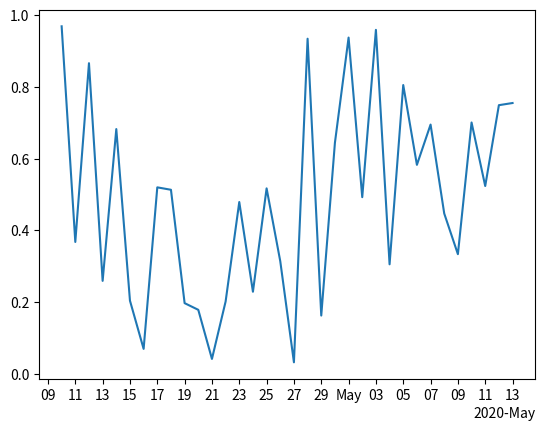

The script that saved this image:

import numpy as np 
import matplotlib.dates as mdates 
import matplotlib.pyplot as plt 
  
   
# dummy date 
dummy_date = np.arange("2020-04-10",  
                       "2020-05-14", 
                       dtype ="datetime64") 
  
random_x = np.random.rand(len(dummy_date)) 
   
figure, axes = plt.subplots() 
  
axes.plot(dummy_date, random_x) 
axes.xaxis.set( 
    major_locator = mdates.AutoDateLocator(minticks = 1, 
                                           maxticks = 5), 
) 
  
locator = mdates.AutoDateLocator(minticks = 15, 
                                 maxticks = 20) 
formatter = mdates.ConciseDateFormatter(locator) 
  
axes.xaxis.set_major_locator(locator) 
axes.xaxis.set_major_formatter(formatter) 
   
plt.show() 

